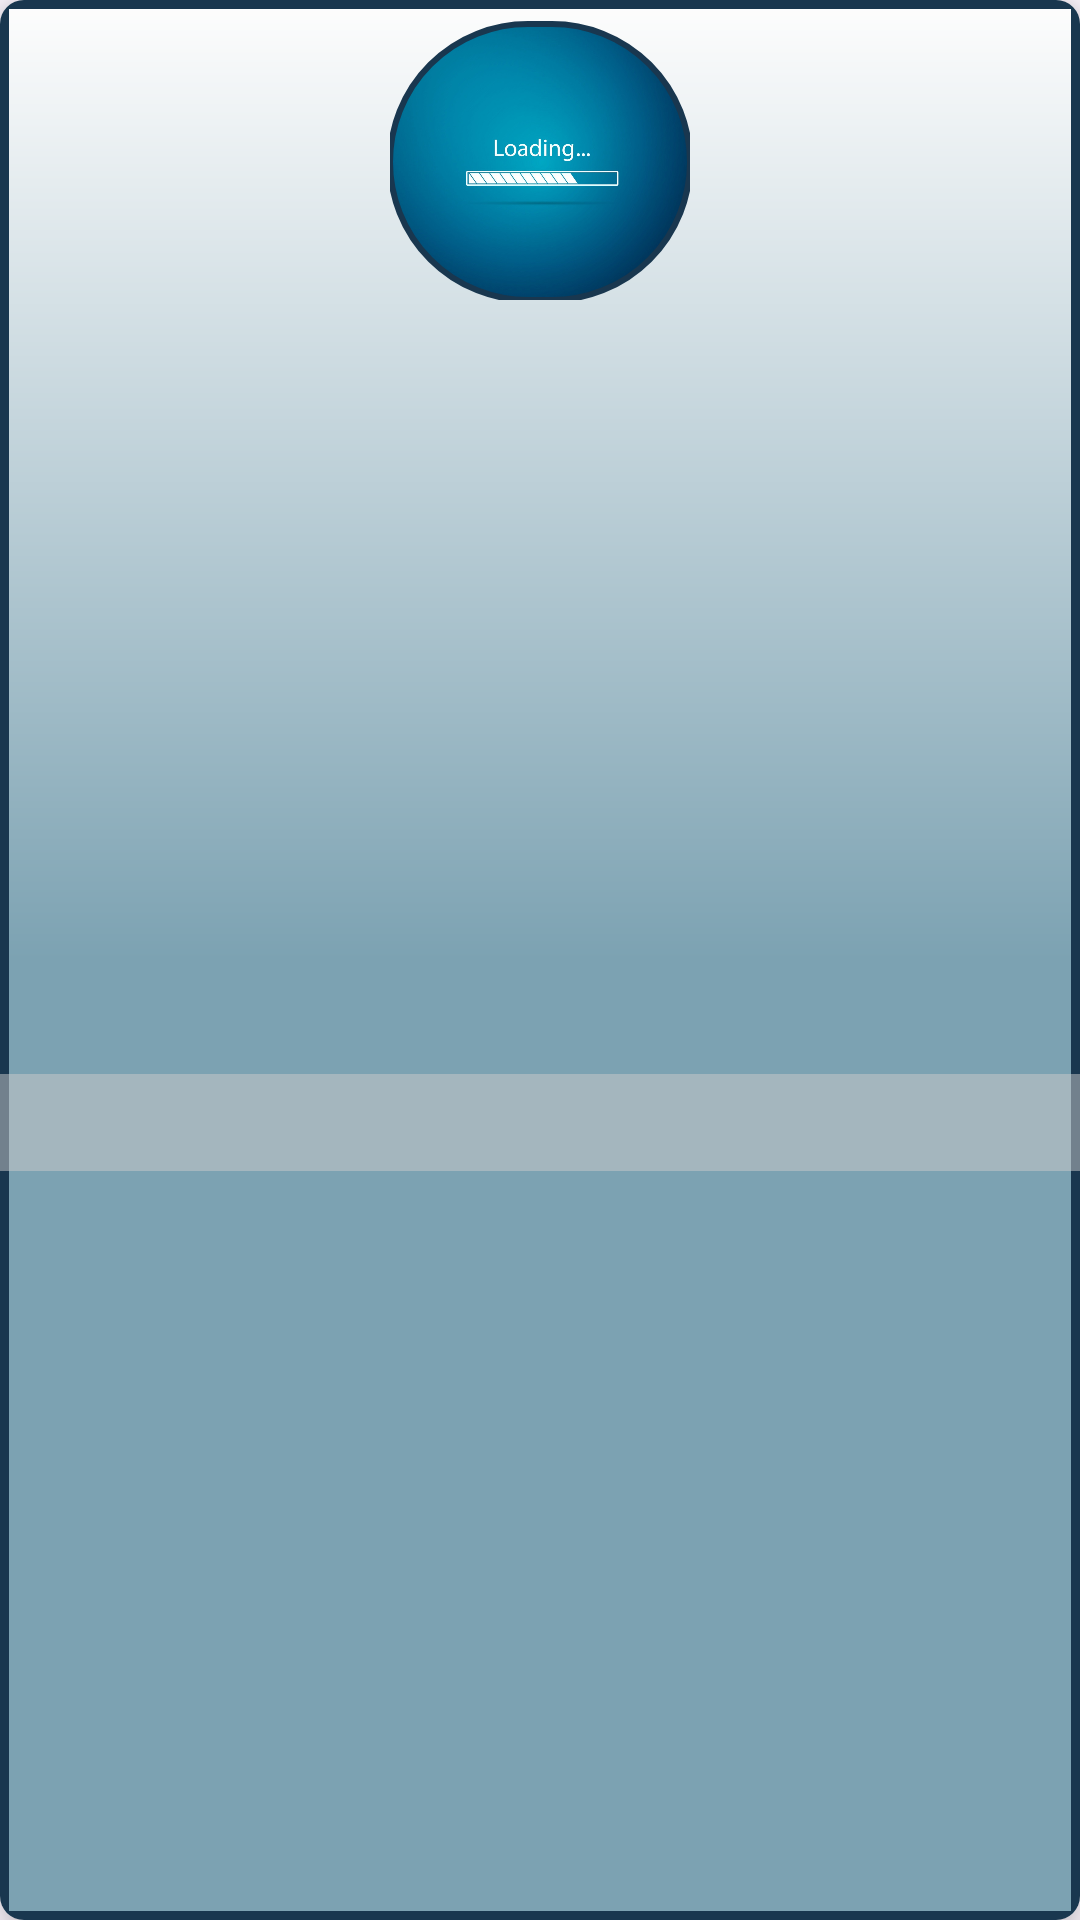

Layout XML and referenced resources for this Android screen:
<!-- AndroidManifest.xml: application theme Theme.Material3.Light -->
<!-- res/layout/filter_item.xml -->
<?xml version="1.0" encoding="utf-8"?>
<androidx.cardview.widget.CardView xmlns:android="http://schemas.android.com/apk/res/android"
    xmlns:app="http://schemas.android.com/apk/res-auto"
    xmlns:tools="http://schemas.android.com/tools"
    android:layout_width="160dp"
    android:layout_height="200dp"
    android:layout_margin="8dp"
    app:cardCornerRadius="8dp"
    app:cardElevation="8dp">

    <androidx.constraintlayout.widget.ConstraintLayout
        android:layout_width="match_parent"
        android:layout_height="match_parent"
        android:background="@drawable/different_background"
        >

        <com.google.android.material.imageview.ShapeableImageView
            android:id="@+id/mealListImage"
            android:layout_width="100dp"
            android:layout_height="100dp"
            android:scaleType="centerCrop"
            android:src="@drawable/load"
            android:paddingTop="8dp"
            app:layout_constraintEnd_toEndOf="parent"
            app:layout_constraintStart_toStartOf="parent"
            app:layout_constraintTop_toTopOf="parent"
            app:shapeAppearanceOverlay="@style/CircleShape"
            app:strokeColor="@color/primary_dark"
            app:strokeWidth="2dp" />

        <TextView
            android:id="@+id/mealListName"
            android:layout_width="0dp"
            android:layout_height="wrap_content"
            android:layout_marginTop="8dp"
            style="@style/editText"
            android:textAlignment="center"
            android:textColor="@color/primary_dark"
            android:textSize="12sp"
            android:textStyle="bold"
            android:background="@color/divider"
            app:layout_constraintEnd_toEndOf="parent"
            app:layout_constraintStart_toStartOf="parent"
            app:layout_constraintTop_toBottomOf="@id/mealListImage"
            app:layout_constraintBottom_toBottomOf="parent"
            tools:text="Meal Name" />

    </androidx.constraintlayout.widget.ConstraintLayout>
</androidx.cardview.widget.CardView>
<!-- resources referenced by this layout -->
<resources>
  <color name="divider">#80CCCCCC</color>
  <color name="primary_dark">#19374F</color>
  <!-- drawable different_background (drawable) -->
  <?xml version="1.0" encoding="utf-8"?>
  <layer-list xmlns:android="http://schemas.android.com/apk/res/android">
      <item>
          <shape>
              <gradient
                  android:angle="270"
                   android:startColor="@color/white_moon"
              android:centerColor="@color/turquoise"
              android:endColor="@color/turquoise"
              android:type="linear"
               />
              <stroke
                  android:width="3dp"
                  android:color="@color/primary_dark"/>
          </shape>
      </item>
  </layer-list>
  <!-- drawable load: png bitmap (drawable, 83958 bytes) -->
  <style name="CircleShape">
              <item name="cornerFamily">rounded</item>
              <item name="cornerSize">50%</item>
          </style>
  <style name="editText">
          <item name="android:fontFamily">@font/sigmar</item>
          <item name="colorPrimary">@color/primary_dark</item>
          <item name="android:textSize">16sp</item>
          <item name="android:paddingTop">8dp</item>
          <item name="android:paddingBottom">8dp</item>
      </style>
  <color name="white_moon">#FDFDFD</color>
  <color name="turquoise">#7CA2B2</color>
</resources>
